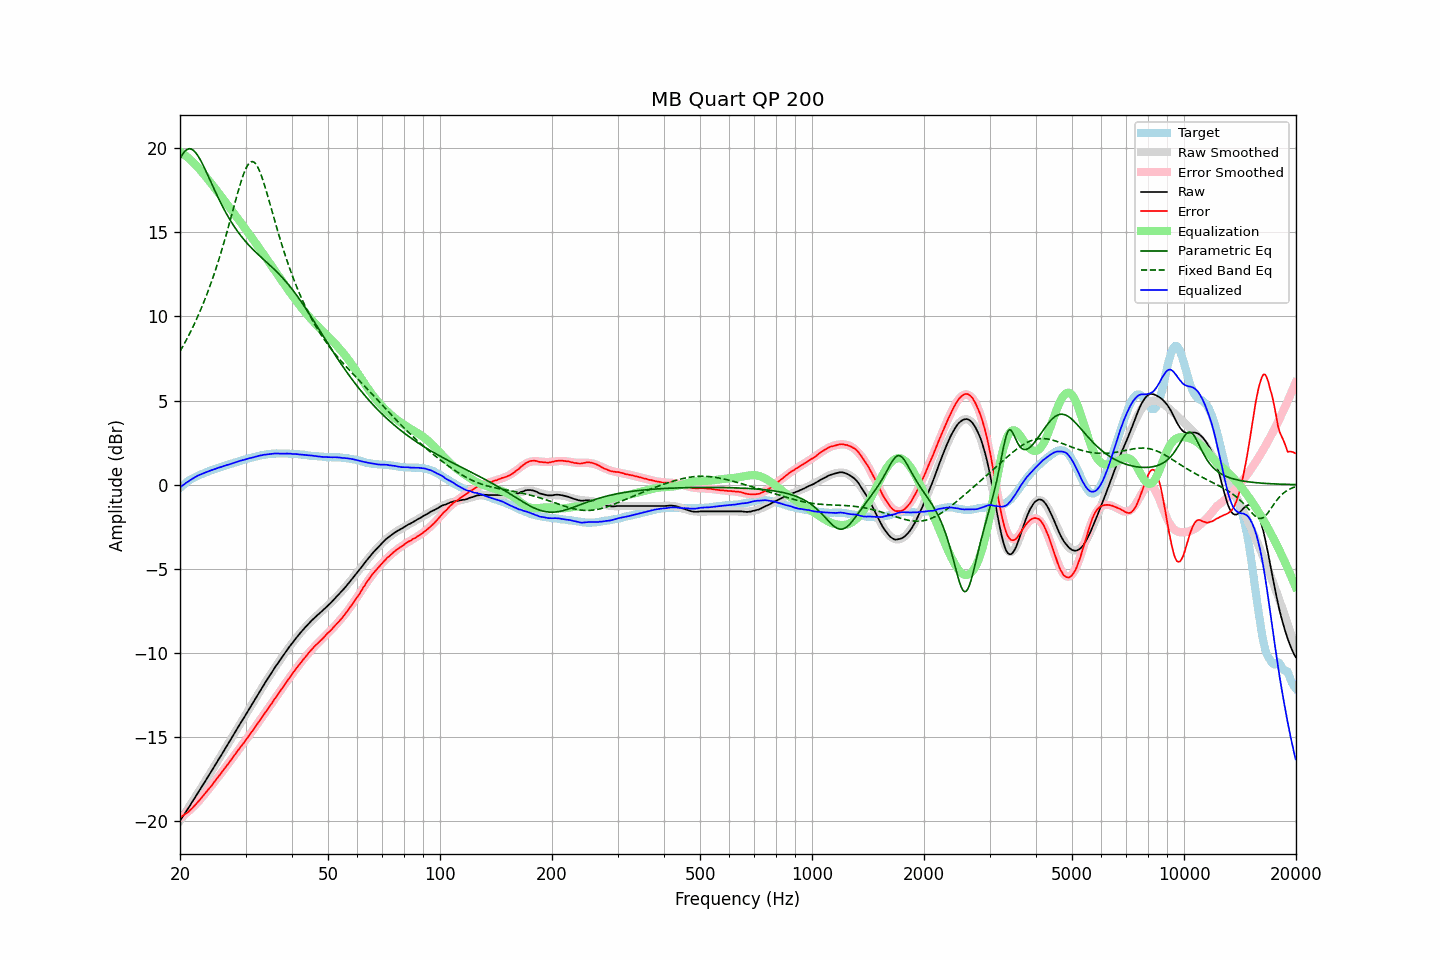

Data behind this chart, as committed beside it:
frequency, raw, error, smoothed, error_smoothed, equalization, parametric_eq, fixed_band_eq, equalized_raw, equalized_smoothed, target
20.00, -19.98, -19.78, -19.98, -19.81, 19.81, 19.37, 7.93, -0.16, -0.17, -0.19
20.20, -19.84, -19.73, -19.84, -19.74, 19.74, 19.55, 8.09, -0.09, -0.09, -0.10
20.40, -19.68, -19.66, -19.69, -19.67, 19.67, 19.70, 8.26, -0.01, -0.02, -0.02
20.61, -19.55, -19.59, -19.54, -19.60, 19.60, 19.82, 8.44, 0.05, 0.05, 0.04
20.81, -19.39, -19.53, -19.40, -19.52, 19.52, 19.91, 8.62, 0.12, 0.12, 0.14
21.02, -19.26, -19.47, -19.25, -19.44, 19.44, 19.95, 8.80, 0.18, 0.19, 0.22
21.23, -19.11, -19.38, -19.10, -19.35, 19.35, 19.97, 8.98, 0.25, 0.25, 0.28
21.44, -18.95, -19.29, -18.95, -19.27, 19.27, 19.95, 9.18, 0.31, 0.31, 0.34
21.66, -18.81, -19.19, -18.80, -19.18, 19.18, 19.90, 9.37, 0.37, 0.37, 0.38
21.87, -18.65, -19.09, -18.65, -19.08, 19.08, 19.82, 9.57, 0.43, 0.43, 0.44
22.09, -18.50, -18.99, -18.50, -18.98, 18.98, 19.71, 9.78, 0.48, 0.48, 0.49
22.31, -18.34, -18.88, -18.35, -18.88, 18.88, 19.57, 9.99, 0.54, 0.53, 0.54
22.54, -18.20, -18.77, -18.20, -18.78, 18.78, 19.42, 10.21, 0.58, 0.58, 0.57
22.76, -18.04, -18.66, -18.05, -18.66, 18.66, 19.25, 10.43, 0.62, 0.62, 0.62
22.99, -17.90, -18.54, -17.89, -18.55, 18.55, 19.07, 10.66, 0.65, 0.66, 0.65
23.22, -17.74, -18.42, -17.74, -18.43, 18.43, 18.87, 10.90, 0.70, 0.70, 0.69
23.45, -17.59, -18.31, -17.58, -18.32, 18.32, 18.67, 11.14, 0.73, 0.73, 0.73
23.69, -17.43, -18.19, -17.43, -18.20, 18.20, 18.46, 11.39, 0.77, 0.77, 0.76
23.92, -17.27, -18.08, -17.27, -18.08, 18.08, 18.25, 11.65, 0.81, 0.81, 0.81
24.16, -17.11, -17.97, -17.12, -17.96, 17.96, 18.04, 11.91, 0.84, 0.84, 0.86
24.40, -16.96, -17.85, -16.96, -17.84, 17.84, 17.83, 12.18, 0.87, 0.87, 0.89
24.65, -16.81, -17.71, -16.81, -17.72, 17.72, 17.62, 12.46, 0.91, 0.91, 0.91
24.89, -16.65, -17.59, -16.65, -17.59, 17.59, 17.42, 12.74, 0.94, 0.94, 0.94
25.14, -16.49, -17.47, -16.50, -17.47, 17.47, 17.21, 13.03, 0.98, 0.98, 0.98
25.39, -16.33, -17.34, -16.34, -17.35, 17.35, 17.01, 13.33, 1.01, 1.01, 1.01
25.65, -16.19, -17.23, -16.18, -17.22, 17.22, 16.82, 13.64, 1.04, 1.04, 1.05
25.91, -16.03, -17.09, -16.02, -17.10, 17.10, 16.63, 13.96, 1.07, 1.07, 1.06
26.16, -15.86, -16.96, -15.87, -16.97, 16.97, 16.44, 14.28, 1.11, 1.10, 1.10
26.43, -15.71, -16.84, -15.71, -16.84, 16.84, 16.26, 14.61, 1.13, 1.13, 1.13
26.69, -15.55, -16.71, -15.55, -16.71, 16.71, 16.09, 14.95, 1.17, 1.16, 1.17
26.96, -15.40, -16.59, -15.39, -16.58, 16.58, 15.92, 15.29, 1.19, 1.19, 1.19
27.23, -15.24, -16.46, -15.23, -16.46, 16.46, 15.76, 15.64, 1.22, 1.22, 1.22
27.50, -15.08, -16.33, -15.07, -16.33, 16.33, 15.61, 15.99, 1.25, 1.25, 1.26
27.77, -14.91, -16.19, -14.92, -16.20, 16.20, 15.46, 16.34, 1.29, 1.28, 1.28
28.05, -14.76, -16.07, -14.76, -16.07, 16.07, 15.31, 16.69, 1.32, 1.31, 1.32
28.33, -14.60, -15.93, -14.60, -15.94, 15.94, 15.17, 17.04, 1.35, 1.34, 1.34
28.62, -14.44, -15.80, -14.44, -15.81, 15.81, 15.04, 17.38, 1.38, 1.37, 1.36
28.90, -14.28, -15.68, -14.28, -15.69, 15.69, 14.91, 17.71, 1.41, 1.40, 1.41
29.19, -14.13, -15.55, -14.13, -15.56, 15.56, 14.78, 18.03, 1.43, 1.43, 1.43
29.48, -13.96, -15.44, -13.97, -15.43, 15.43, 14.66, 18.31, 1.46, 1.46, 1.48
29.78, -13.82, -15.30, -13.81, -15.30, 15.30, 14.55, 18.57, 1.48, 1.49, 1.49
30.08, -13.66, -15.17, -13.65, -15.17, 15.17, 14.43, 18.80, 1.51, 1.52, 1.51
30.38, -13.50, -15.04, -13.50, -15.04, 15.04, 14.33, 18.98, 1.54, 1.54, 1.54
30.68, -13.34, -14.91, -13.34, -14.91, 14.91, 14.22, 19.11, 1.57, 1.57, 1.58
30.99, -13.19, -14.78, -13.18, -14.78, 14.78, 14.12, 19.19, 1.59, 1.60, 1.60
31.30, -13.03, -14.64, -13.02, -14.64, 14.64, 14.02, 19.21, 1.61, 1.62, 1.62
31.61, -12.87, -14.51, -12.86, -14.51, 14.51, 13.93, 19.18, 1.64, 1.65, 1.65
31.93, -12.71, -14.37, -12.70, -14.37, 14.37, 13.83, 19.09, 1.67, 1.67, 1.66
32.24, -12.54, -14.23, -12.55, -14.24, 14.24, 13.74, 18.95, 1.70, 1.69, 1.69
32.57, -12.39, -14.10, -12.39, -14.10, 14.10, 13.65, 18.76, 1.71, 1.71, 1.71
32.89, -12.22, -13.96, -12.23, -13.97, 13.97, 13.56, 18.53, 1.74, 1.73, 1.74
33.22, -12.08, -13.83, -12.08, -13.83, 13.83, 13.48, 18.27, 1.75, 1.75, 1.76
33.55, -11.91, -13.69, -11.92, -13.69, 13.69, 13.39, 17.98, 1.78, 1.77, 1.78
33.89, -11.77, -13.55, -11.77, -13.55, 13.55, 13.30, 17.67, 1.79, 1.79, 1.79
34.23, -11.62, -13.42, -11.62, -13.42, 13.42, 13.22, 17.35, 1.80, 1.80, 1.81
34.57, -11.47, -13.28, -11.47, -13.28, 13.28, 13.13, 17.02, 1.81, 1.81, 1.82
34.92, -11.32, -13.14, -11.32, -13.14, 13.14, 13.04, 16.68, 1.83, 1.83, 1.83
35.27, -11.17, -13.01, -11.17, -13.01, 13.01, 12.95, 16.34, 1.84, 1.84, 1.84
35.62, -11.03, -12.86, -11.02, -12.87, 12.87, 12.86, 16.00, 1.84, 1.84, 1.84
35.97, -10.87, -12.72, -10.88, -12.73, 12.73, 12.77, 15.66, 1.86, 1.85, 1.85
... 635 more rows
